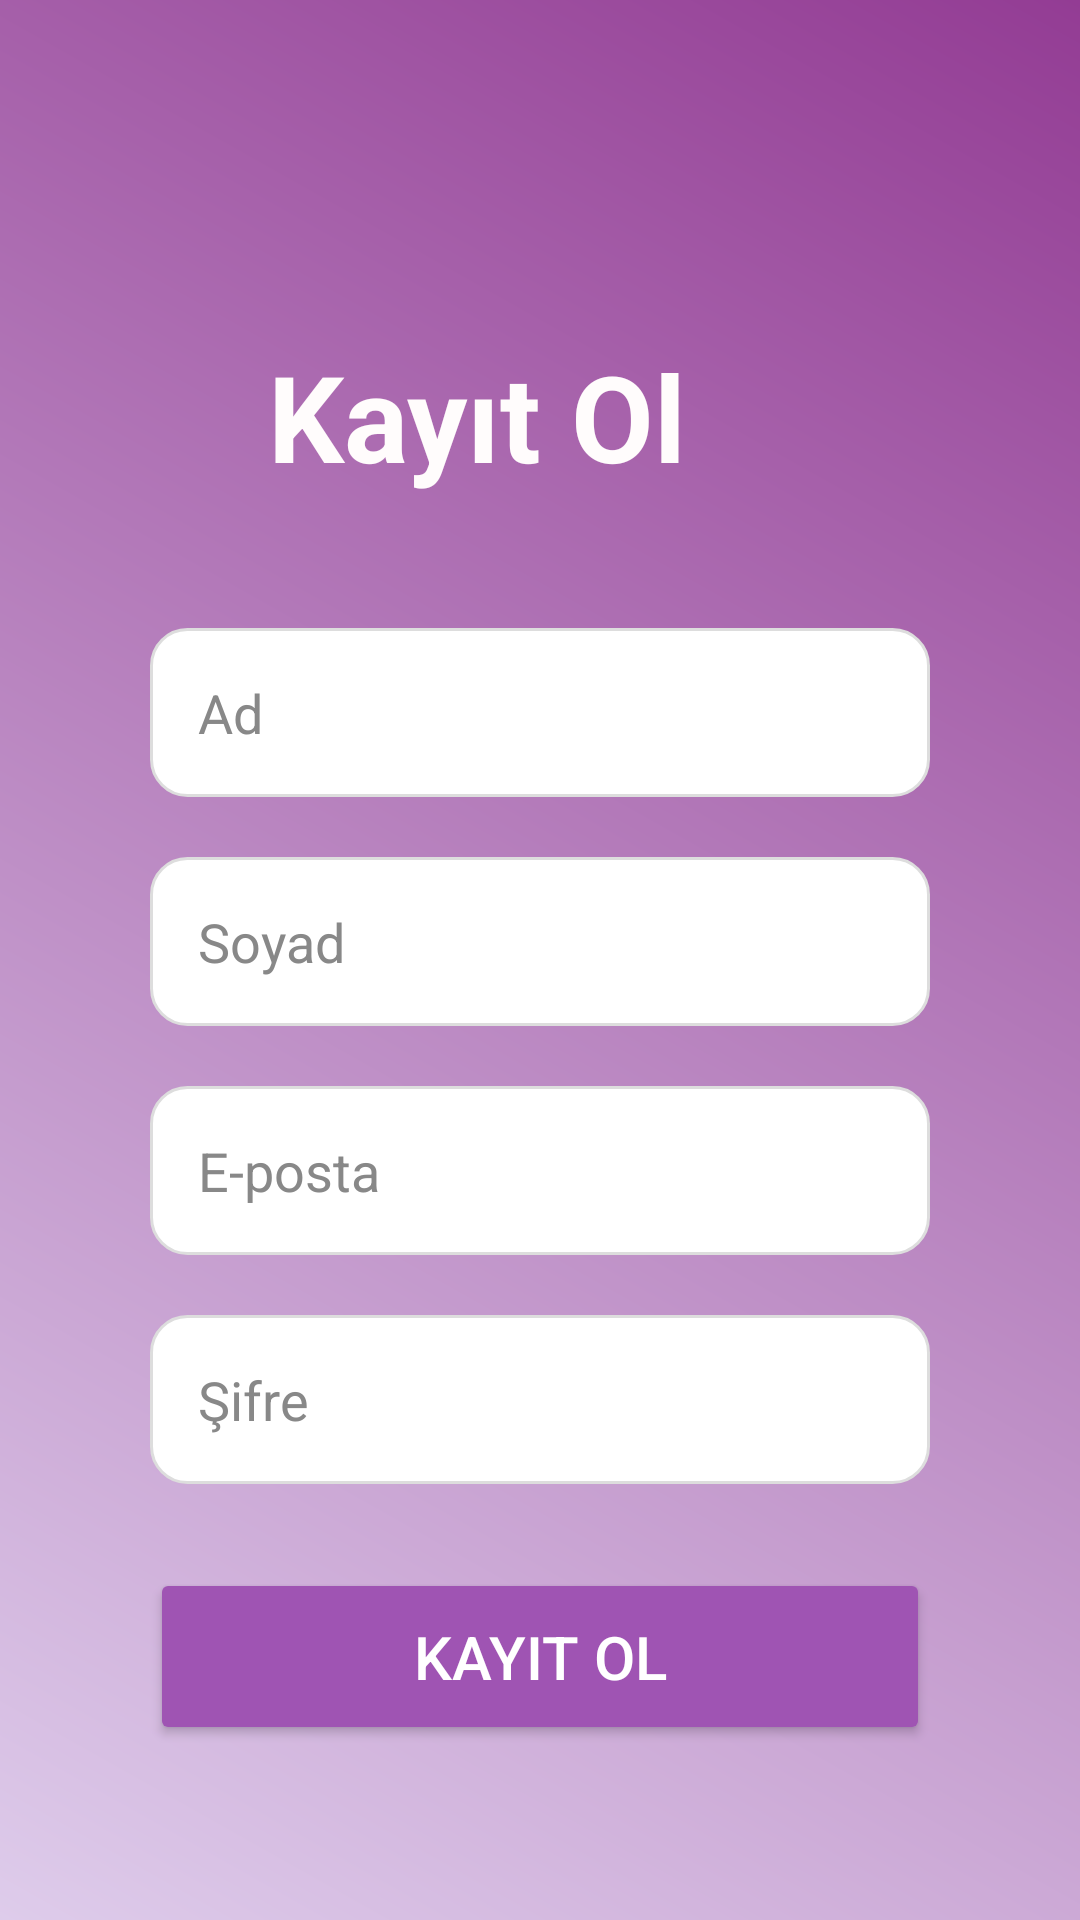

Android layout source for this screen:
<!-- AndroidManifest.xml: application theme Theme.ModiBot -->
<!-- res/layout/fragment_sign.xml -->
<?xml version="1.0" encoding="utf-8"?>
<androidx.constraintlayout.widget.ConstraintLayout xmlns:android="http://schemas.android.com/apk/res/android"
    xmlns:app="http://schemas.android.com/apk/res-auto"
    xmlns:tools="http://schemas.android.com/tools"
    android:layout_width="match_parent"
    android:layout_height="match_parent"
    tools:context=".User.Sign_in.SignFragment"
    android:background="@drawable/gradient_background"

    >

    <TextView
        android:id="@+id/textView3"
        android:layout_width="wrap_content"
        android:layout_height="wrap_content"
        android:layout_marginTop="112dp"
        android:gravity="center"
        android:text="Kayıt Ol"
        android:textColor="#FFFCFC"
        android:textSize="40sp"
        android:textStyle="bold"
        app:layout_constraintEnd_toEndOf="parent"
        app:layout_constraintHorizontal_bias="0.405"
        app:layout_constraintStart_toStartOf="parent"
        app:layout_constraintTop_toTopOf="parent" />

    <EditText
        android:id="@+id/nameInput"
        android:layout_width="0dp"
        android:layout_height="wrap_content"
        android:layout_marginStart="50dp"
        android:layout_marginTop="44dp"
        android:layout_marginEnd="50dp"
        android:background="@drawable/rounded_edittext"
        android:hint="Ad"
        android:inputType="textPersonName"
        android:padding="16dp"
        android:textColorHint="#888888"
        app:layout_constraintEnd_toEndOf="parent"
        app:layout_constraintHorizontal_bias="0.0"
        app:layout_constraintStart_toStartOf="parent"
        app:layout_constraintTop_toBottomOf="@+id/textView3" />

    <EditText
        android:id="@+id/passwordInput"
        android:layout_width="0dp"
        android:layout_height="wrap_content"
        android:layout_marginStart="50dp"
        android:layout_marginTop="20dp"
        android:layout_marginEnd="50dp"
        android:background="@drawable/rounded_edittext"
        android:hint="Şifre"
        android:inputType="textPassword"
        android:padding="16dp"
        android:textColorHint="#888888"
        app:layout_constraintEnd_toEndOf="parent"
        app:layout_constraintStart_toStartOf="parent"
        app:layout_constraintTop_toBottomOf="@+id/emailInput" />

    <EditText
        android:id="@+id/emailInput"
        android:layout_width="0dp"
        android:layout_height="wrap_content"
        android:layout_marginStart="50dp"
        android:layout_marginTop="20dp"
        android:layout_marginEnd="50dp"
        android:background="@drawable/rounded_edittext"
        android:hint="E-posta"
        android:inputType="textEmailAddress"
        android:padding="16dp"
        android:textColorHint="#888888"
        app:layout_constraintEnd_toEndOf="parent"
        app:layout_constraintStart_toStartOf="parent"
        app:layout_constraintTop_toBottomOf="@+id/surNameInput" />

    <EditText
        android:id="@+id/surNameInput"
        android:layout_width="0dp"
        android:layout_height="wrap_content"
        android:layout_marginStart="50dp"
        android:layout_marginTop="20dp"
        android:layout_marginEnd="50dp"
        android:background="@drawable/rounded_edittext"
        android:hint="Soyad"
        android:inputType="textPersonName"
        android:padding="16dp"
        android:textColorHint="#888888"
        app:layout_constraintEnd_toEndOf="parent"
        app:layout_constraintStart_toStartOf="parent"
        app:layout_constraintTop_toBottomOf="@+id/nameInput" />

    <Button
        android:id="@+id/signButton"
        android:layout_width="0dp"
        android:layout_height="wrap_content"
        android:layout_gravity="center"
        android:layout_marginStart="50dp"
        android:layout_marginTop="28dp"
        android:layout_marginEnd="50dp"
        android:backgroundTint="#9F54B3"
        android:onClick="signUp"
        android:padding="16dp"
        android:text="Kayıt Ol"
        android:textColor="#FFFFFF"
        android:textSize="20sp"
        app:layout_constraintEnd_toEndOf="parent"
        app:layout_constraintStart_toStartOf="parent"
        app:layout_constraintTop_toBottomOf="@id/passwordInput" />


</androidx.constraintlayout.widget.ConstraintLayout>
<!-- resources referenced by this layout -->
<resources>
  <!-- drawable gradient_background (drawable) -->
  <?xml version="1.0" encoding="utf-8"?>
  <layer-list
      xmlns:android="http://schemas.android.com/apk/res/android">
      <item>
          <shape android:shape="rectangle">
              <gradient
                  android:angle="45"
                  android:startColor="#DECCEB"
                  android:endColor="#933c94"
                  android:type="linear" />
          </shape>
      </item>
  </layer-list>
  <!-- drawable rounded_edittext (drawable) -->
  <?xml version="1.0" encoding="utf-8"?>
  <shape xmlns:android="http://schemas.android.com/apk/res/android">
      <solid android:color="#FFFFFF" />
      <corners android:radius="12dp" />
      <stroke
          android:width="1dp"
          android:color="#DDDDDD" />
  </shape>
  <style name="Theme.ModiBot" parent="Base.Theme.ModiBot" />
  <style name="Base.Theme.ModiBot" parent="Theme.Material3.DayNight.NoActionBar">
          
          
      </style>
</resources>
